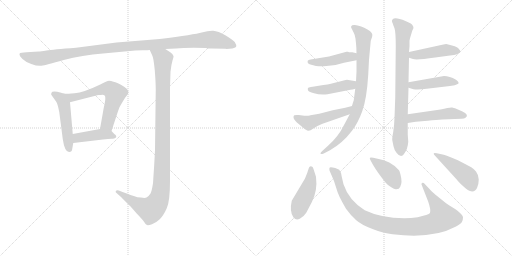
t = 0.00 s
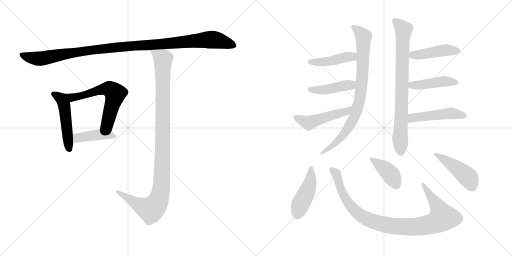
t = 2.54 s
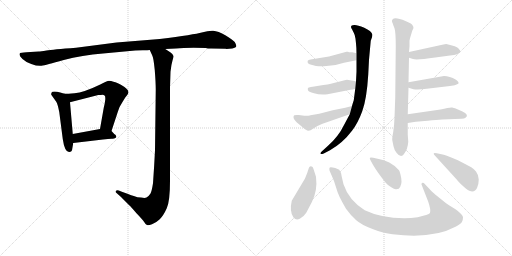
t = 5.08 s
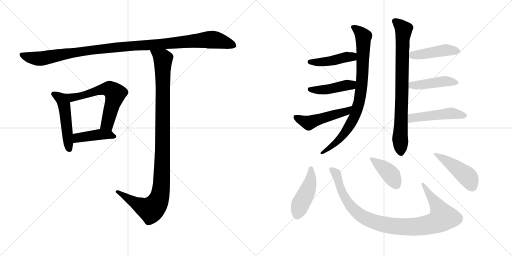
t = 7.63 s
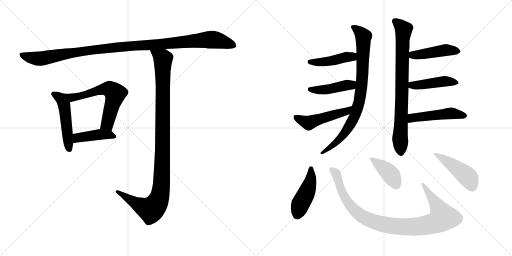
t = 10.17 s
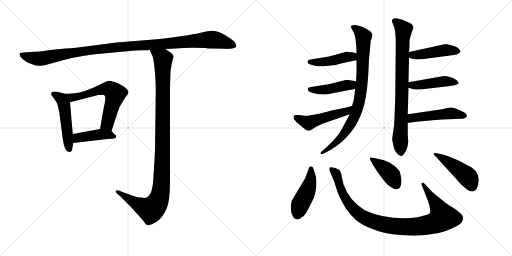
t = 12.71 s

The animated SVG that drew these frames (rendered in a browser with its animation timeline set to each time). Animation: 17 CSS @keyframes rules; one cycle of 12.71 s.

<svg version="1.1" viewBox="0 0 2048 1024" xmlns="http://www.w3.org/2000/svg">
  <g stroke="lightgray" stroke-dasharray="1,1" stroke-width="1" transform="scale(4, 4)">
    <line x1="0" y1="0" x2="256" y2="256"></line>
    <line x1="256" y1="0" x2="0" y2="256"></line>
    <line x1="128" y1="0" x2="128" y2="256"></line>
    <line x1="0" y1="128" x2="256" y2="128"></line>
    <line x1="256" y1="0" x2="512" y2="256"></line>
    <line x1="512" y1="0" x2="256" y2="256"></line>
    <line x1="384" y1="0" x2="384" y2="256"></line>
    <line x1="256" y1="128" x2="512" y2="128"></line>
  </g>
<g transform="scale(1, -1) translate(0, -850)">
   <style type="text/css">
    @keyframes keyframes0 {
      from {
       stroke: black;
       stroke-dashoffset: 1119;
       stroke-width: 128;
       }
       78% {
       animation-timing-function: step-end;
       stroke: black;
       stroke-dashoffset: 0;
       stroke-width: 128;
       }
       to {
       stroke: black;
       stroke-width: 1024;
       }
       }
       #make-me-a-hanzi-animation-0 {
         animation: keyframes0 1.160645s both;
         animation-delay: 0.000000s;
         animation-timing-function: linear;
       }
    @keyframes keyframes1 {
      from {
       stroke: black;
       stroke-dashoffset: 495;
       stroke-width: 128;
       }
       62% {
       animation-timing-function: step-end;
       stroke: black;
       stroke-dashoffset: 0;
       stroke-width: 128;
       }
       to {
       stroke: black;
       stroke-width: 1024;
       }
       }
       #make-me-a-hanzi-animation-1 {
         animation: keyframes1 0.652832s both;
         animation-delay: 1.160645s;
         animation-timing-function: linear;
       }
    @keyframes keyframes2 {
      from {
       stroke: black;
       stroke-dashoffset: 610;
       stroke-width: 128;
       }
       67% {
       animation-timing-function: step-end;
       stroke: black;
       stroke-dashoffset: 0;
       stroke-width: 128;
       }
       to {
       stroke: black;
       stroke-width: 1024;
       }
       }
       #make-me-a-hanzi-animation-2 {
         animation: keyframes2 0.746419s both;
         animation-delay: 1.813477s;
         animation-timing-function: linear;
       }
    @keyframes keyframes3 {
      from {
       stroke: black;
       stroke-dashoffset: 421;
       stroke-width: 128;
       }
       58% {
       animation-timing-function: step-end;
       stroke: black;
       stroke-dashoffset: 0;
       stroke-width: 128;
       }
       to {
       stroke: black;
       stroke-width: 1024;
       }
       }
       #make-me-a-hanzi-animation-3 {
         animation: keyframes3 0.592611s both;
         animation-delay: 2.559896s;
         animation-timing-function: linear;
       }
    @keyframes keyframes4 {
      from {
       stroke: black;
       stroke-dashoffset: 1079;
       stroke-width: 128;
       }
       78% {
       animation-timing-function: step-end;
       stroke: black;
       stroke-dashoffset: 0;
       stroke-width: 128;
       }
       to {
       stroke: black;
       stroke-width: 1024;
       }
       }
       #make-me-a-hanzi-animation-4 {
         animation: keyframes4 1.128092s both;
         animation-delay: 3.152507s;
         animation-timing-function: linear;
       }
    @keyframes keyframes5 {
      from {
       stroke: black;
       stroke-dashoffset: 832;
       stroke-width: 128;
       }
       73% {
       animation-timing-function: step-end;
       stroke: black;
       stroke-dashoffset: 0;
       stroke-width: 128;
       }
       to {
       stroke: black;
       stroke-width: 1024;
       }
       }
       #make-me-a-hanzi-animation-5 {
         animation: keyframes5 0.927083s both;
         animation-delay: 4.280599s;
         animation-timing-function: linear;
       }
    @keyframes keyframes6 {
      from {
       stroke: black;
       stroke-dashoffset: 440;
       stroke-width: 128;
       }
       59% {
       animation-timing-function: step-end;
       stroke: black;
       stroke-dashoffset: 0;
       stroke-width: 128;
       }
       to {
       stroke: black;
       stroke-width: 1024;
       }
       }
       #make-me-a-hanzi-animation-6 {
         animation: keyframes6 0.608073s both;
         animation-delay: 5.207682s;
         animation-timing-function: linear;
       }
    @keyframes keyframes7 {
      from {
       stroke: black;
       stroke-dashoffset: 440;
       stroke-width: 128;
       }
       59% {
       animation-timing-function: step-end;
       stroke: black;
       stroke-dashoffset: 0;
       stroke-width: 128;
       }
       to {
       stroke: black;
       stroke-width: 1024;
       }
       }
       #make-me-a-hanzi-animation-7 {
         animation: keyframes7 0.608073s both;
         animation-delay: 5.815755s;
         animation-timing-function: linear;
       }
    @keyframes keyframes8 {
      from {
       stroke: black;
       stroke-dashoffset: 496;
       stroke-width: 128;
       }
       62% {
       animation-timing-function: step-end;
       stroke: black;
       stroke-dashoffset: 0;
       stroke-width: 128;
       }
       to {
       stroke: black;
       stroke-width: 1024;
       }
       }
       #make-me-a-hanzi-animation-8 {
         animation: keyframes8 0.653646s both;
         animation-delay: 6.423828s;
         animation-timing-function: linear;
       }
    @keyframes keyframes9 {
      from {
       stroke: black;
       stroke-dashoffset: 794;
       stroke-width: 128;
       }
       72% {
       animation-timing-function: step-end;
       stroke: black;
       stroke-dashoffset: 0;
       stroke-width: 128;
       }
       to {
       stroke: black;
       stroke-width: 1024;
       }
       }
       #make-me-a-hanzi-animation-9 {
         animation: keyframes9 0.896159s both;
         animation-delay: 7.077474s;
         animation-timing-function: linear;
       }
    @keyframes keyframes10 {
      from {
       stroke: black;
       stroke-dashoffset: 449;
       stroke-width: 128;
       }
       59% {
       animation-timing-function: step-end;
       stroke: black;
       stroke-dashoffset: 0;
       stroke-width: 128;
       }
       to {
       stroke: black;
       stroke-width: 1024;
       }
       }
       #make-me-a-hanzi-animation-10 {
         animation: keyframes10 0.615397s both;
         animation-delay: 7.973633s;
         animation-timing-function: linear;
       }
    @keyframes keyframes11 {
      from {
       stroke: black;
       stroke-dashoffset: 445;
       stroke-width: 128;
       }
       59% {
       animation-timing-function: step-end;
       stroke: black;
       stroke-dashoffset: 0;
       stroke-width: 128;
       }
       to {
       stroke: black;
       stroke-width: 1024;
       }
       }
       #make-me-a-hanzi-animation-11 {
         animation: keyframes11 0.612142s both;
         animation-delay: 8.589030s;
         animation-timing-function: linear;
       }
    @keyframes keyframes12 {
      from {
       stroke: black;
       stroke-dashoffset: 481;
       stroke-width: 128;
       }
       61% {
       animation-timing-function: step-end;
       stroke: black;
       stroke-dashoffset: 0;
       stroke-width: 128;
       }
       to {
       stroke: black;
       stroke-width: 1024;
       }
       }
       #make-me-a-hanzi-animation-12 {
         animation: keyframes12 0.641439s both;
         animation-delay: 9.201172s;
         animation-timing-function: linear;
       }
    @keyframes keyframes13 {
      from {
       stroke: black;
       stroke-dashoffset: 449;
       stroke-width: 128;
       }
       59% {
       animation-timing-function: step-end;
       stroke: black;
       stroke-dashoffset: 0;
       stroke-width: 128;
       }
       to {
       stroke: black;
       stroke-width: 1024;
       }
       }
       #make-me-a-hanzi-animation-13 {
         animation: keyframes13 0.615397s both;
         animation-delay: 9.842611s;
         animation-timing-function: linear;
       }
    @keyframes keyframes14 {
      from {
       stroke: black;
       stroke-dashoffset: 981;
       stroke-width: 128;
       }
       76% {
       animation-timing-function: step-end;
       stroke: black;
       stroke-dashoffset: 0;
       stroke-width: 128;
       }
       to {
       stroke: black;
       stroke-width: 1024;
       }
       }
       #make-me-a-hanzi-animation-14 {
         animation: keyframes14 1.048340s both;
         animation-delay: 10.458008s;
         animation-timing-function: linear;
       }
    @keyframes keyframes15 {
      from {
       stroke: black;
       stroke-dashoffset: 404;
       stroke-width: 128;
       }
       57% {
       animation-timing-function: step-end;
       stroke: black;
       stroke-dashoffset: 0;
       stroke-width: 128;
       }
       to {
       stroke: black;
       stroke-width: 1024;
       }
       }
       #make-me-a-hanzi-animation-15 {
         animation: keyframes15 0.578776s both;
         animation-delay: 11.506348s;
         animation-timing-function: linear;
       }
    @keyframes keyframes16 {
      from {
       stroke: black;
       stroke-dashoffset: 457;
       stroke-width: 128;
       }
       60% {
       animation-timing-function: step-end;
       stroke: black;
       stroke-dashoffset: 0;
       stroke-width: 128;
       }
       to {
       stroke: black;
       stroke-width: 1024;
       }
       }
       #make-me-a-hanzi-animation-16 {
         animation: keyframes16 0.621908s both;
         animation-delay: 12.085124s;
         animation-timing-function: linear;
       }
</style>
<path d="M 845.0 656.0 L 902.0 655.0 L 906.0 654.0 L 929.0 656.0 Q 944.0 659.0 945.0 665.0 Q 946.0 670.0 939.0 682.0 Q 933.0 689.0 903.0 708.0 Q 872.0 726.0 853.0 727.0 Q 834.0 728.0 807.0 720.0 Q 779.0 712.0 639.0 694.0 L 466.0 680.0 L 304.0 659.0 Q 210.0 652.0 186.0 648.0 Q 162.0 644.0 155.0 644.0 L 106.0 641.0 Q 82.0 639.0 80.0 638.0 Q 78.0 636.0 78.0 631.0 Q 78.0 625.0 90.0 614.0 Q 101.0 603.0 125.0 594.0 Q 149.0 585.0 166.0 587.0 Q 182.0 589.0 255.0 610.0 Q 328.0 630.0 412.0 636.0 L 541.0 648.0 L 571.0 649.0 Q 593.0 649.0 599.0 650.0 L 661.0 654.0 L 704.0 656.0 Q 744.0 660.0 823.0 658.0 Q 831.0 656.0 845.0 656.0 Z" fill="lightgray"></path> 
<path d="M 258.0 475.0 L 241.0 480.0 Q 228.0 484.0 218.0 484.0 Q 207.0 484.0 206.0 479.0 Q 204.0 473.0 205.0 471.0 L 225.0 443.0 Q 231.0 433.0 237.0 402.0 L 251.0 294.0 Q 259.0 239.0 278.0 242.0 Q 286.0 243.0 288.0 249.0 L 293.0 278.0 L 291.0 314.0 L 280.0 441.0 C 278.0 469.0 278.0 469.0 258.0 475.0 Z" fill="lightgray"></path> 
<path d="M 446.0 326.0 L 471.0 402.0 Q 476.0 422.0 490.0 442.0 L 501.0 460.0 Q 510.0 470.0 512.0 475.0 Q 519.0 487.0 498.0 502.0 Q 467.0 522.0 454.0 523.0 Q 439.0 528.0 431.0 526.0 Q 422.0 523.0 401.0 512.0 Q 335.0 480.0 298.0 477.0 Q 261.0 474.0 258.0 475.0 C 228.0 475.0 251.0 434.0 280.0 441.0 L 393.0 470.0 Q 405.0 470.0 410.0 471.0 Q 415.0 471.0 418.0 468.0 Q 422.0 467.0 421.0 451.0 Q 419.0 434.0 415.0 419.0 L 400.0 334.0 C 395.0 304.0 437.0 298.0 446.0 326.0 Z" fill="lightgray"></path> 
<path d="M 457.0 314.0 L 446.0 326.0 C 433.0 340.0 430.0 339.0 400.0 334.0 L 291.0 314.0 C 261.0 309.0 263.0 274.0 293.0 278.0 L 412.0 292.0 Q 434.0 295.0 446.0 295.0 Q 457.0 294.0 461.0 298.0 Q 466.0 300.0 465.0 305.0 Q 464.0 310.0 457.0 314.0 Z" fill="lightgray"></path> 
<path d="M 599.0 650.0 L 609.0 628.0 Q 614.0 620.0 619.0 570.0 Q 623.0 519.0 623.0 492.0 L 620.0 249.0 Q 617.0 187.0 612.0 117.0 Q 607.0 85.0 602.0 76.0 Q 596.0 66.0 586.0 60.0 Q 580.0 57.0 564.0 60.0 Q 547.0 61.0 541.0 64.0 Q 534.0 66.0 490.0 82.0 L 475.0 88.0 Q 468.0 91.0 464.0 87.0 Q 460.0 82.0 465.0 79.0 L 484.0 62.0 L 519.0 27.0 Q 521.0 26.0 545.0 -2.0 Q 569.0 -27.0 576.0 -37.0 Q 582.0 -48.0 588.0 -50.0 Q 593.0 -52.0 608.0 -47.0 Q 623.0 -42.0 639.0 -27.0 Q 654.0 -12.0 667.0 17.0 Q 680.0 45.0 680.0 126.0 L 680.0 500.0 L 682.0 563.0 Q 685.0 592.0 690.0 608.0 Q 695.0 624.0 694.0 626.0 Q 694.0 632.0 681.0 641.0 L 661.0 654.0 C 636.0 670.0 587.0 677.0 599.0 650.0 Z" fill="lightgray"></path> 
<path d="M 1426.0 609.0 L 1426.0 563.0 L 1424.0 525.0 L 1421.0 495.0 L 1415.0 449.0 Q 1410.0 434.0 1408.0 426.0 L 1399.0 393.0 L 1376.0 350.0 Q 1354.0 304.0 1312.0 267.0 L 1289.0 246.0 Q 1281.0 239.0 1282.0 236.0 Q 1283.0 232.0 1295.0 236.0 L 1320.0 249.0 Q 1371.0 278.0 1408.0 327.0 Q 1431.0 356.0 1449.0 405.0 Q 1467.0 454.0 1473.0 552.0 L 1476.0 611.0 L 1483.0 687.0 L 1488.0 701.0 Q 1490.0 710.0 1489.0 713.0 Q 1486.0 726.0 1457.0 739.0 Q 1428.0 751.0 1417.0 750.0 Q 1397.0 749.0 1408.0 733.0 L 1415.0 719.0 Q 1419.0 713.0 1422.0 695.0 L 1424.0 676.0 Q 1426.0 658.0 1426.0 637.0 L 1426.0 609.0 Z" fill="lightgray"></path> 
<path d="M 1426.0 637.0 L 1409.0 641.0 L 1396.0 641.0 L 1392.0 643.0 L 1386.0 643.0 L 1316.0 624.0 L 1242.0 612.0 Q 1233.0 611.0 1231.0 607.0 Q 1230.0 604.0 1231.0 599.0 Q 1232.0 594.0 1249.0 590.0 Q 1266.0 585.0 1275.0 585.0 Q 1283.0 584.0 1315.0 587.0 Q 1346.0 589.0 1376.0 599.0 L 1426.0 609.0 C 1455.0 615.0 1455.0 630.0 1426.0 637.0 Z" fill="lightgray"></path> 
<path d="M 1424.0 525.0 L 1388.0 531.0 Q 1381.0 531.0 1363.0 525.0 L 1335.0 518.0 Q 1315.0 512.0 1275.0 507.0 Q 1234.0 501.0 1232.0 498.0 Q 1230.0 494.0 1232.0 489.0 Q 1233.0 483.0 1256.0 477.0 Q 1279.0 470.0 1310.0 473.0 L 1402.0 491.0 Q 1409.0 491.0 1421.0 495.0 C 1450.0 504.0 1454.0 520.0 1424.0 525.0 Z" fill="lightgray"></path> 
<path d="M 1408.0 426.0 L 1381.0 419.0 L 1331.0 409.0 L 1277.0 395.0 L 1242.0 389.0 Q 1237.0 387.0 1217.0 387.0 L 1195.0 390.0 Q 1184.0 391.0 1177.0 389.0 Q 1174.0 388.0 1174.0 381.0 Q 1174.0 371.0 1196.0 353.0 Q 1218.0 334.0 1224.0 331.0 Q 1235.0 322.0 1252.0 335.0 Q 1269.0 347.0 1290.0 355.0 L 1399.0 393.0 C 1427.0 403.0 1437.0 434.0 1408.0 426.0 Z" fill="lightgray"></path> 
<path d="M 1649.0 727.0 L 1654.0 738.0 Q 1654.0 745.0 1648.0 752.0 Q 1641.0 759.0 1610.0 771.0 Q 1578.0 783.0 1570.0 772.0 Q 1566.0 767.0 1568.0 764.0 Q 1569.0 760.0 1571.0 756.0 Q 1572.0 752.0 1578.0 737.0 Q 1583.0 721.0 1583.0 666.0 L 1581.0 461.0 L 1578.0 379.0 Q 1577.0 349.0 1573.0 323.0 Q 1568.0 296.0 1569.0 290.0 L 1574.0 265.0 Q 1578.0 247.0 1586.0 239.0 Q 1604.0 215.0 1616.0 234.0 Q 1631.0 253.0 1633.0 283.0 L 1631.0 311.0 L 1631.0 358.0 L 1631.0 393.0 L 1634.0 499.0 L 1634.0 521.0 L 1636.0 619.0 L 1636.0 642.0 L 1638.0 665.0 L 1638.0 687.0 L 1640.0 697.0 L 1649.0 727.0 Z" fill="lightgray"></path> 
<path d="M 1636.0 619.0 L 1652.0 614.0 Q 1666.0 609.0 1741.0 620.0 L 1800.0 628.0 Q 1836.0 631.0 1842.0 643.0 Q 1842.0 647.0 1835.0 655.0 Q 1828.0 665.0 1785.0 674.0 Q 1781.0 674.0 1769.0 671.0 L 1636.0 642.0 C 1607.0 636.0 1607.0 628.0 1636.0 619.0 Z" fill="lightgray"></path> 
<path d="M 1634.0 499.0 L 1654.0 493.0 Q 1673.0 490.0 1707.0 495.0 L 1800.0 506.0 Q 1822.0 507.0 1833.0 515.0 Q 1838.0 521.0 1824.0 531.0 Q 1798.0 546.0 1776.0 546.0 L 1634.0 521.0 C 1604.0 516.0 1605.0 508.0 1634.0 499.0 Z" fill="lightgray"></path> 
<path d="M 1631.0 358.0 L 1663.0 363.0 L 1711.0 367.0 Q 1748.0 371.0 1769.0 372.0 L 1846.0 375.0 Q 1858.0 375.0 1862.0 379.0 Q 1879.0 390.0 1848.0 405.0 L 1820.0 417.0 Q 1816.0 417.0 1809.0 420.0 Q 1801.0 422.0 1762.0 412.0 L 1631.0 393.0 C 1601.0 389.0 1601.0 353.0 1631.0 358.0 Z" fill="lightgray"></path> 
<path d="M 1225.0 -1.0 L 1247.0 41.0 Q 1271.0 87.0 1264.0 143.0 L 1254.0 174.0 Q 1252.0 181.0 1249.0 183.0 Q 1238.0 190.0 1233.0 171.0 Q 1230.0 159.0 1220.0 136.0 L 1167.0 47.0 Q 1157.0 3.0 1174.0 -20.0 Q 1184.0 -32.0 1199.0 -25.0 Q 1214.0 -18.0 1225.0 -1.0 Z" fill="lightgray"></path> 
<path d="M 1688.0 107.0 L 1713.0 43.0 Q 1724.0 11.0 1720.0 -1.0 Q 1719.0 -7.0 1693.0 -13.0 Q 1673.0 -20.0 1644.0 -22.0 Q 1534.0 -27.0 1459.0 9.0 Q 1395.0 49.0 1374.0 113.0 L 1367.0 143.0 Q 1364.0 163.0 1357.0 171.0 L 1341.0 178.0 Q 1322.0 183.0 1319.0 180.0 Q 1316.0 177.0 1318.0 168.0 L 1327.0 147.0 Q 1337.0 127.0 1345.0 98.0 Q 1352.0 69.0 1384.0 15.0 Q 1404.0 -13.0 1425.0 -31.0 Q 1445.0 -49.0 1490.0 -66.0 Q 1535.0 -83.0 1570.0 -87.0 Q 1730.0 -107.0 1822.0 -57.0 Q 1842.0 -46.0 1847.0 -39.0 Q 1852.0 -32.0 1852.0 -20.0 Q 1852.0 -4.0 1796.0 29.0 Q 1782.0 38.0 1772.0 47.0 L 1742.0 71.0 Q 1722.0 89.0 1719.0 93.0 L 1700.0 113.0 Q 1693.0 121.0 1688.0 118.0 Q 1683.0 115.0 1688.0 107.0 Z" fill="lightgray"></path> 
<path d="M 1585.0 93.0 L 1595.0 95.0 Q 1609.0 109.0 1605.0 137.0 Q 1600.0 164.0 1596.0 169.0 Q 1580.0 188.0 1557.0 200.0 Q 1533.0 211.0 1519.0 213.0 L 1493.0 219.0 Q 1482.0 221.0 1480.0 219.0 Q 1477.0 217.0 1483.0 207.0 L 1493.0 189.0 Q 1510.0 160.0 1542.0 120.0 Q 1553.0 107.0 1565.0 101.0 Q 1578.0 92.0 1585.0 93.0 Z" fill="lightgray"></path> 
<path d="M 1742.0 225.0 L 1825.0 134.0 Q 1830.0 127.0 1844.0 113.0 L 1862.0 97.0 Q 1895.0 71.0 1908.0 98.0 Q 1915.0 113.0 1915.0 132.0 Q 1914.0 151.0 1904.0 164.0 Q 1894.0 176.0 1885.0 181.0 L 1847.0 201.0 Q 1818.0 216.0 1805.0 220.0 Q 1785.0 229.0 1775.0 231.0 L 1747.0 237.0 Q 1737.0 240.0 1735.0 237.0 Q 1733.0 233.0 1742.0 225.0 Z" fill="lightgray"></path> 
      <clipPath id="make-me-a-hanzi-clip-0">
      <path d="M 845.0 656.0 L 902.0 655.0 L 906.0 654.0 L 929.0 656.0 Q 944.0 659.0 945.0 665.0 Q 946.0 670.0 939.0 682.0 Q 933.0 689.0 903.0 708.0 Q 872.0 726.0 853.0 727.0 Q 834.0 728.0 807.0 720.0 Q 779.0 712.0 639.0 694.0 L 466.0 680.0 L 304.0 659.0 Q 210.0 652.0 186.0 648.0 Q 162.0 644.0 155.0 644.0 L 106.0 641.0 Q 82.0 639.0 80.0 638.0 Q 78.0 636.0 78.0 631.0 Q 78.0 625.0 90.0 614.0 Q 101.0 603.0 125.0 594.0 Q 149.0 585.0 166.0 587.0 Q 182.0 589.0 255.0 610.0 Q 328.0 630.0 412.0 636.0 L 541.0 648.0 L 571.0 649.0 Q 593.0 649.0 599.0 650.0 L 661.0 654.0 L 704.0 656.0 Q 744.0 660.0 823.0 658.0 Q 831.0 656.0 845.0 656.0 Z" fill="lightgray"></path>
      </clipPath>
      <path clip-path="url(#make-me-a-hanzi-clip-0)" d="M 85.0 633.0 L 105.0 623.0 L 160.0 615.0 L 358.0 649.0 L 847.0 692.0 L 937.0 667.0 " fill="none" id="make-me-a-hanzi-animation-0" stroke-dasharray="991 1982" stroke-linecap="round"></path>

      <clipPath id="make-me-a-hanzi-clip-1">
      <path d="M 258.0 475.0 L 241.0 480.0 Q 228.0 484.0 218.0 484.0 Q 207.0 484.0 206.0 479.0 Q 204.0 473.0 205.0 471.0 L 225.0 443.0 Q 231.0 433.0 237.0 402.0 L 251.0 294.0 Q 259.0 239.0 278.0 242.0 Q 286.0 243.0 288.0 249.0 L 293.0 278.0 L 291.0 314.0 L 280.0 441.0 C 278.0 469.0 278.0 469.0 258.0 475.0 Z" fill="lightgray"></path>
      </clipPath>
      <path clip-path="url(#make-me-a-hanzi-clip-1)" d="M 215.0 474.0 L 244.0 455.0 L 256.0 431.0 L 276.0 255.0 " fill="none" id="make-me-a-hanzi-animation-1" stroke-dasharray="367 734" stroke-linecap="round"></path>

      <clipPath id="make-me-a-hanzi-clip-2">
      <path d="M 446.0 326.0 L 471.0 402.0 Q 476.0 422.0 490.0 442.0 L 501.0 460.0 Q 510.0 470.0 512.0 475.0 Q 519.0 487.0 498.0 502.0 Q 467.0 522.0 454.0 523.0 Q 439.0 528.0 431.0 526.0 Q 422.0 523.0 401.0 512.0 Q 335.0 480.0 298.0 477.0 Q 261.0 474.0 258.0 475.0 C 228.0 475.0 251.0 434.0 280.0 441.0 L 393.0 470.0 Q 405.0 470.0 410.0 471.0 Q 415.0 471.0 418.0 468.0 Q 422.0 467.0 421.0 451.0 Q 419.0 434.0 415.0 419.0 L 400.0 334.0 C 395.0 304.0 437.0 298.0 446.0 326.0 Z" fill="lightgray"></path>
      </clipPath>
      <path clip-path="url(#make-me-a-hanzi-clip-2)" d="M 271.0 470.0 L 277.0 463.0 L 312.0 463.0 L 418.0 494.0 L 440.0 493.0 L 452.0 484.0 L 461.0 475.0 L 460.0 467.0 L 429.0 354.0 L 409.0 340.0 " fill="none" id="make-me-a-hanzi-animation-2" stroke-dasharray="482 964" stroke-linecap="round"></path>

      <clipPath id="make-me-a-hanzi-clip-3">
      <path d="M 457.0 314.0 L 446.0 326.0 C 433.0 340.0 430.0 339.0 400.0 334.0 L 291.0 314.0 C 261.0 309.0 263.0 274.0 293.0 278.0 L 412.0 292.0 Q 434.0 295.0 446.0 295.0 Q 457.0 294.0 461.0 298.0 Q 466.0 300.0 465.0 305.0 Q 464.0 310.0 457.0 314.0 Z" fill="lightgray"></path>
      </clipPath>
      <path clip-path="url(#make-me-a-hanzi-clip-3)" d="M 300.0 284.0 L 318.0 301.0 L 365.0 308.0 L 436.0 312.0 L 456.0 305.0 " fill="none" id="make-me-a-hanzi-animation-3" stroke-dasharray="293 586" stroke-linecap="round"></path>

      <clipPath id="make-me-a-hanzi-clip-4">
      <path d="M 599.0 650.0 L 609.0 628.0 Q 614.0 620.0 619.0 570.0 Q 623.0 519.0 623.0 492.0 L 620.0 249.0 Q 617.0 187.0 612.0 117.0 Q 607.0 85.0 602.0 76.0 Q 596.0 66.0 586.0 60.0 Q 580.0 57.0 564.0 60.0 Q 547.0 61.0 541.0 64.0 Q 534.0 66.0 490.0 82.0 L 475.0 88.0 Q 468.0 91.0 464.0 87.0 Q 460.0 82.0 465.0 79.0 L 484.0 62.0 L 519.0 27.0 Q 521.0 26.0 545.0 -2.0 Q 569.0 -27.0 576.0 -37.0 Q 582.0 -48.0 588.0 -50.0 Q 593.0 -52.0 608.0 -47.0 Q 623.0 -42.0 639.0 -27.0 Q 654.0 -12.0 667.0 17.0 Q 680.0 45.0 680.0 126.0 L 680.0 500.0 L 682.0 563.0 Q 685.0 592.0 690.0 608.0 Q 695.0 624.0 694.0 626.0 Q 694.0 632.0 681.0 641.0 L 661.0 654.0 C 636.0 670.0 587.0 677.0 599.0 650.0 Z" fill="lightgray"></path>
      </clipPath>
      <path clip-path="url(#make-me-a-hanzi-clip-4)" d="M 607.0 647.0 L 652.0 611.0 L 648.0 149.0 L 639.0 63.0 L 628.0 37.0 L 603.0 11.0 L 546.0 35.0 L 470.0 84.0 " fill="none" id="make-me-a-hanzi-animation-4" stroke-dasharray="951 1902" stroke-linecap="round"></path>

      <clipPath id="make-me-a-hanzi-clip-5">
      <path d="M 1426.0 609.0 L 1426.0 563.0 L 1424.0 525.0 L 1421.0 495.0 L 1415.0 449.0 Q 1410.0 434.0 1408.0 426.0 L 1399.0 393.0 L 1376.0 350.0 Q 1354.0 304.0 1312.0 267.0 L 1289.0 246.0 Q 1281.0 239.0 1282.0 236.0 Q 1283.0 232.0 1295.0 236.0 L 1320.0 249.0 Q 1371.0 278.0 1408.0 327.0 Q 1431.0 356.0 1449.0 405.0 Q 1467.0 454.0 1473.0 552.0 L 1476.0 611.0 L 1483.0 687.0 L 1488.0 701.0 Q 1490.0 710.0 1489.0 713.0 Q 1486.0 726.0 1457.0 739.0 Q 1428.0 751.0 1417.0 750.0 Q 1397.0 749.0 1408.0 733.0 L 1415.0 719.0 Q 1419.0 713.0 1422.0 695.0 L 1424.0 676.0 Q 1426.0 658.0 1426.0 637.0 L 1426.0 609.0 Z" fill="lightgray"></path>
      </clipPath>
      <path clip-path="url(#make-me-a-hanzi-clip-5)" d="M 1413.0 741.0 L 1454.0 703.0 L 1447.0 509.0 L 1438.0 450.0 L 1421.0 390.0 L 1389.0 333.0 L 1343.0 278.0 L 1289.0 239.0 " fill="none" id="make-me-a-hanzi-animation-5" stroke-dasharray="704 1408" stroke-linecap="round"></path>

      <clipPath id="make-me-a-hanzi-clip-6">
      <path d="M 1426.0 637.0 L 1409.0 641.0 L 1396.0 641.0 L 1392.0 643.0 L 1386.0 643.0 L 1316.0 624.0 L 1242.0 612.0 Q 1233.0 611.0 1231.0 607.0 Q 1230.0 604.0 1231.0 599.0 Q 1232.0 594.0 1249.0 590.0 Q 1266.0 585.0 1275.0 585.0 Q 1283.0 584.0 1315.0 587.0 Q 1346.0 589.0 1376.0 599.0 L 1426.0 609.0 C 1455.0 615.0 1455.0 630.0 1426.0 637.0 Z" fill="lightgray"></path>
      </clipPath>
      <path clip-path="url(#make-me-a-hanzi-clip-6)" d="M 1239.0 603.0 L 1321.0 605.0 L 1420.0 630.0 " fill="none" id="make-me-a-hanzi-animation-6" stroke-dasharray="312 624" stroke-linecap="round"></path>

      <clipPath id="make-me-a-hanzi-clip-7">
      <path d="M 1424.0 525.0 L 1388.0 531.0 Q 1381.0 531.0 1363.0 525.0 L 1335.0 518.0 Q 1315.0 512.0 1275.0 507.0 Q 1234.0 501.0 1232.0 498.0 Q 1230.0 494.0 1232.0 489.0 Q 1233.0 483.0 1256.0 477.0 Q 1279.0 470.0 1310.0 473.0 L 1402.0 491.0 Q 1409.0 491.0 1421.0 495.0 C 1450.0 504.0 1454.0 520.0 1424.0 525.0 Z" fill="lightgray"></path>
      </clipPath>
      <path clip-path="url(#make-me-a-hanzi-clip-7)" d="M 1237.0 494.0 L 1301.0 491.0 L 1403.0 510.0 L 1417.0 518.0 " fill="none" id="make-me-a-hanzi-animation-7" stroke-dasharray="312 624" stroke-linecap="round"></path>

      <clipPath id="make-me-a-hanzi-clip-8">
      <path d="M 1408.0 426.0 L 1381.0 419.0 L 1331.0 409.0 L 1277.0 395.0 L 1242.0 389.0 Q 1237.0 387.0 1217.0 387.0 L 1195.0 390.0 Q 1184.0 391.0 1177.0 389.0 Q 1174.0 388.0 1174.0 381.0 Q 1174.0 371.0 1196.0 353.0 Q 1218.0 334.0 1224.0 331.0 Q 1235.0 322.0 1252.0 335.0 Q 1269.0 347.0 1290.0 355.0 L 1399.0 393.0 C 1427.0 403.0 1437.0 434.0 1408.0 426.0 Z" fill="lightgray"></path>
      </clipPath>
      <path clip-path="url(#make-me-a-hanzi-clip-8)" d="M 1182.0 383.0 L 1235.0 359.0 L 1386.0 404.0 L 1402.0 422.0 " fill="none" id="make-me-a-hanzi-animation-8" stroke-dasharray="368 736" stroke-linecap="round"></path>

      <clipPath id="make-me-a-hanzi-clip-9">
      <path d="M 1649.0 727.0 L 1654.0 738.0 Q 1654.0 745.0 1648.0 752.0 Q 1641.0 759.0 1610.0 771.0 Q 1578.0 783.0 1570.0 772.0 Q 1566.0 767.0 1568.0 764.0 Q 1569.0 760.0 1571.0 756.0 Q 1572.0 752.0 1578.0 737.0 Q 1583.0 721.0 1583.0 666.0 L 1581.0 461.0 L 1578.0 379.0 Q 1577.0 349.0 1573.0 323.0 Q 1568.0 296.0 1569.0 290.0 L 1574.0 265.0 Q 1578.0 247.0 1586.0 239.0 Q 1604.0 215.0 1616.0 234.0 Q 1631.0 253.0 1633.0 283.0 L 1631.0 311.0 L 1631.0 358.0 L 1631.0 393.0 L 1634.0 499.0 L 1634.0 521.0 L 1636.0 619.0 L 1636.0 642.0 L 1638.0 665.0 L 1638.0 687.0 L 1640.0 697.0 L 1649.0 727.0 Z" fill="lightgray"></path>
      </clipPath>
      <path clip-path="url(#make-me-a-hanzi-clip-9)" d="M 1579.0 765.0 L 1609.0 740.0 L 1614.0 728.0 L 1602.0 242.0 " fill="none" id="make-me-a-hanzi-animation-9" stroke-dasharray="666 1332" stroke-linecap="round"></path>

      <clipPath id="make-me-a-hanzi-clip-10">
      <path d="M 1636.0 619.0 L 1652.0 614.0 Q 1666.0 609.0 1741.0 620.0 L 1800.0 628.0 Q 1836.0 631.0 1842.0 643.0 Q 1842.0 647.0 1835.0 655.0 Q 1828.0 665.0 1785.0 674.0 Q 1781.0 674.0 1769.0 671.0 L 1636.0 642.0 C 1607.0 636.0 1607.0 628.0 1636.0 619.0 Z" fill="lightgray"></path>
      </clipPath>
      <path clip-path="url(#make-me-a-hanzi-clip-10)" d="M 1642.0 625.0 L 1785.0 650.0 L 1833.0 646.0 " fill="none" id="make-me-a-hanzi-animation-10" stroke-dasharray="321 642" stroke-linecap="round"></path>

      <clipPath id="make-me-a-hanzi-clip-11">
      <path d="M 1634.0 499.0 L 1654.0 493.0 Q 1673.0 490.0 1707.0 495.0 L 1800.0 506.0 Q 1822.0 507.0 1833.0 515.0 Q 1838.0 521.0 1824.0 531.0 Q 1798.0 546.0 1776.0 546.0 L 1634.0 521.0 C 1604.0 516.0 1605.0 508.0 1634.0 499.0 Z" fill="lightgray"></path>
      </clipPath>
      <path clip-path="url(#make-me-a-hanzi-clip-11)" d="M 1642.0 516.0 L 1648.0 509.0 L 1671.0 509.0 L 1780.0 525.0 L 1826.0 519.0 " fill="none" id="make-me-a-hanzi-animation-11" stroke-dasharray="317 634" stroke-linecap="round"></path>

      <clipPath id="make-me-a-hanzi-clip-12">
      <path d="M 1631.0 358.0 L 1663.0 363.0 L 1711.0 367.0 Q 1748.0 371.0 1769.0 372.0 L 1846.0 375.0 Q 1858.0 375.0 1862.0 379.0 Q 1879.0 390.0 1848.0 405.0 L 1820.0 417.0 Q 1816.0 417.0 1809.0 420.0 Q 1801.0 422.0 1762.0 412.0 L 1631.0 393.0 C 1601.0 389.0 1601.0 353.0 1631.0 358.0 Z" fill="lightgray"></path>
      </clipPath>
      <path clip-path="url(#make-me-a-hanzi-clip-12)" d="M 1636.0 364.0 L 1648.0 378.0 L 1728.0 389.0 L 1796.0 397.0 L 1853.0 390.0 " fill="none" id="make-me-a-hanzi-animation-12" stroke-dasharray="353 706" stroke-linecap="round"></path>

      <clipPath id="make-me-a-hanzi-clip-13">
      <path d="M 1225.0 -1.0 L 1247.0 41.0 Q 1271.0 87.0 1264.0 143.0 L 1254.0 174.0 Q 1252.0 181.0 1249.0 183.0 Q 1238.0 190.0 1233.0 171.0 Q 1230.0 159.0 1220.0 136.0 L 1167.0 47.0 Q 1157.0 3.0 1174.0 -20.0 Q 1184.0 -32.0 1199.0 -25.0 Q 1214.0 -18.0 1225.0 -1.0 Z" fill="lightgray"></path>
      </clipPath>
      <path clip-path="url(#make-me-a-hanzi-clip-13)" d="M 1244.0 174.0 L 1237.0 107.0 L 1201.0 32.0 L 1189.0 -9.0 " fill="none" id="make-me-a-hanzi-animation-13" stroke-dasharray="321 642" stroke-linecap="round"></path>

      <clipPath id="make-me-a-hanzi-clip-14">
      <path d="M 1688.0 107.0 L 1713.0 43.0 Q 1724.0 11.0 1720.0 -1.0 Q 1719.0 -7.0 1693.0 -13.0 Q 1673.0 -20.0 1644.0 -22.0 Q 1534.0 -27.0 1459.0 9.0 Q 1395.0 49.0 1374.0 113.0 L 1367.0 143.0 Q 1364.0 163.0 1357.0 171.0 L 1341.0 178.0 Q 1322.0 183.0 1319.0 180.0 Q 1316.0 177.0 1318.0 168.0 L 1327.0 147.0 Q 1337.0 127.0 1345.0 98.0 Q 1352.0 69.0 1384.0 15.0 Q 1404.0 -13.0 1425.0 -31.0 Q 1445.0 -49.0 1490.0 -66.0 Q 1535.0 -83.0 1570.0 -87.0 Q 1730.0 -107.0 1822.0 -57.0 Q 1842.0 -46.0 1847.0 -39.0 Q 1852.0 -32.0 1852.0 -20.0 Q 1852.0 -4.0 1796.0 29.0 Q 1782.0 38.0 1772.0 47.0 L 1742.0 71.0 Q 1722.0 89.0 1719.0 93.0 L 1700.0 113.0 Q 1693.0 121.0 1688.0 118.0 Q 1683.0 115.0 1688.0 107.0 Z" fill="lightgray"></path>
      </clipPath>
      <path clip-path="url(#make-me-a-hanzi-clip-14)" d="M 1323.0 174.0 L 1344.0 156.0 L 1370.0 76.0 L 1417.0 10.0 L 1477.0 -30.0 L 1569.0 -54.0 L 1655.0 -57.0 L 1701.0 -52.0 L 1741.0 -41.0 L 1771.0 -20.0 L 1749.0 28.0 L 1693.0 113.0 " fill="none" id="make-me-a-hanzi-animation-14" stroke-dasharray="853 1706" stroke-linecap="round"></path>

      <clipPath id="make-me-a-hanzi-clip-15">
      <path d="M 1585.0 93.0 L 1595.0 95.0 Q 1609.0 109.0 1605.0 137.0 Q 1600.0 164.0 1596.0 169.0 Q 1580.0 188.0 1557.0 200.0 Q 1533.0 211.0 1519.0 213.0 L 1493.0 219.0 Q 1482.0 221.0 1480.0 219.0 Q 1477.0 217.0 1483.0 207.0 L 1493.0 189.0 Q 1510.0 160.0 1542.0 120.0 Q 1553.0 107.0 1565.0 101.0 Q 1578.0 92.0 1585.0 93.0 Z" fill="lightgray"></path>
      </clipPath>
      <path clip-path="url(#make-me-a-hanzi-clip-15)" d="M 1487.0 214.0 L 1560.0 156.0 L 1587.0 108.0 " fill="none" id="make-me-a-hanzi-animation-15" stroke-dasharray="276 552" stroke-linecap="round"></path>

      <clipPath id="make-me-a-hanzi-clip-16">
      <path d="M 1742.0 225.0 L 1825.0 134.0 Q 1830.0 127.0 1844.0 113.0 L 1862.0 97.0 Q 1895.0 71.0 1908.0 98.0 Q 1915.0 113.0 1915.0 132.0 Q 1914.0 151.0 1904.0 164.0 Q 1894.0 176.0 1885.0 181.0 L 1847.0 201.0 Q 1818.0 216.0 1805.0 220.0 Q 1785.0 229.0 1775.0 231.0 L 1747.0 237.0 Q 1737.0 240.0 1735.0 237.0 Q 1733.0 233.0 1742.0 225.0 Z" fill="lightgray"></path>
      </clipPath>
      <path clip-path="url(#make-me-a-hanzi-clip-16)" d="M 1741.0 232.0 L 1789.0 206.0 L 1861.0 151.0 L 1878.0 133.0 L 1889.0 104.0 " fill="none" id="make-me-a-hanzi-animation-16" stroke-dasharray="329 658" stroke-linecap="round"></path>

</g>
</svg>
